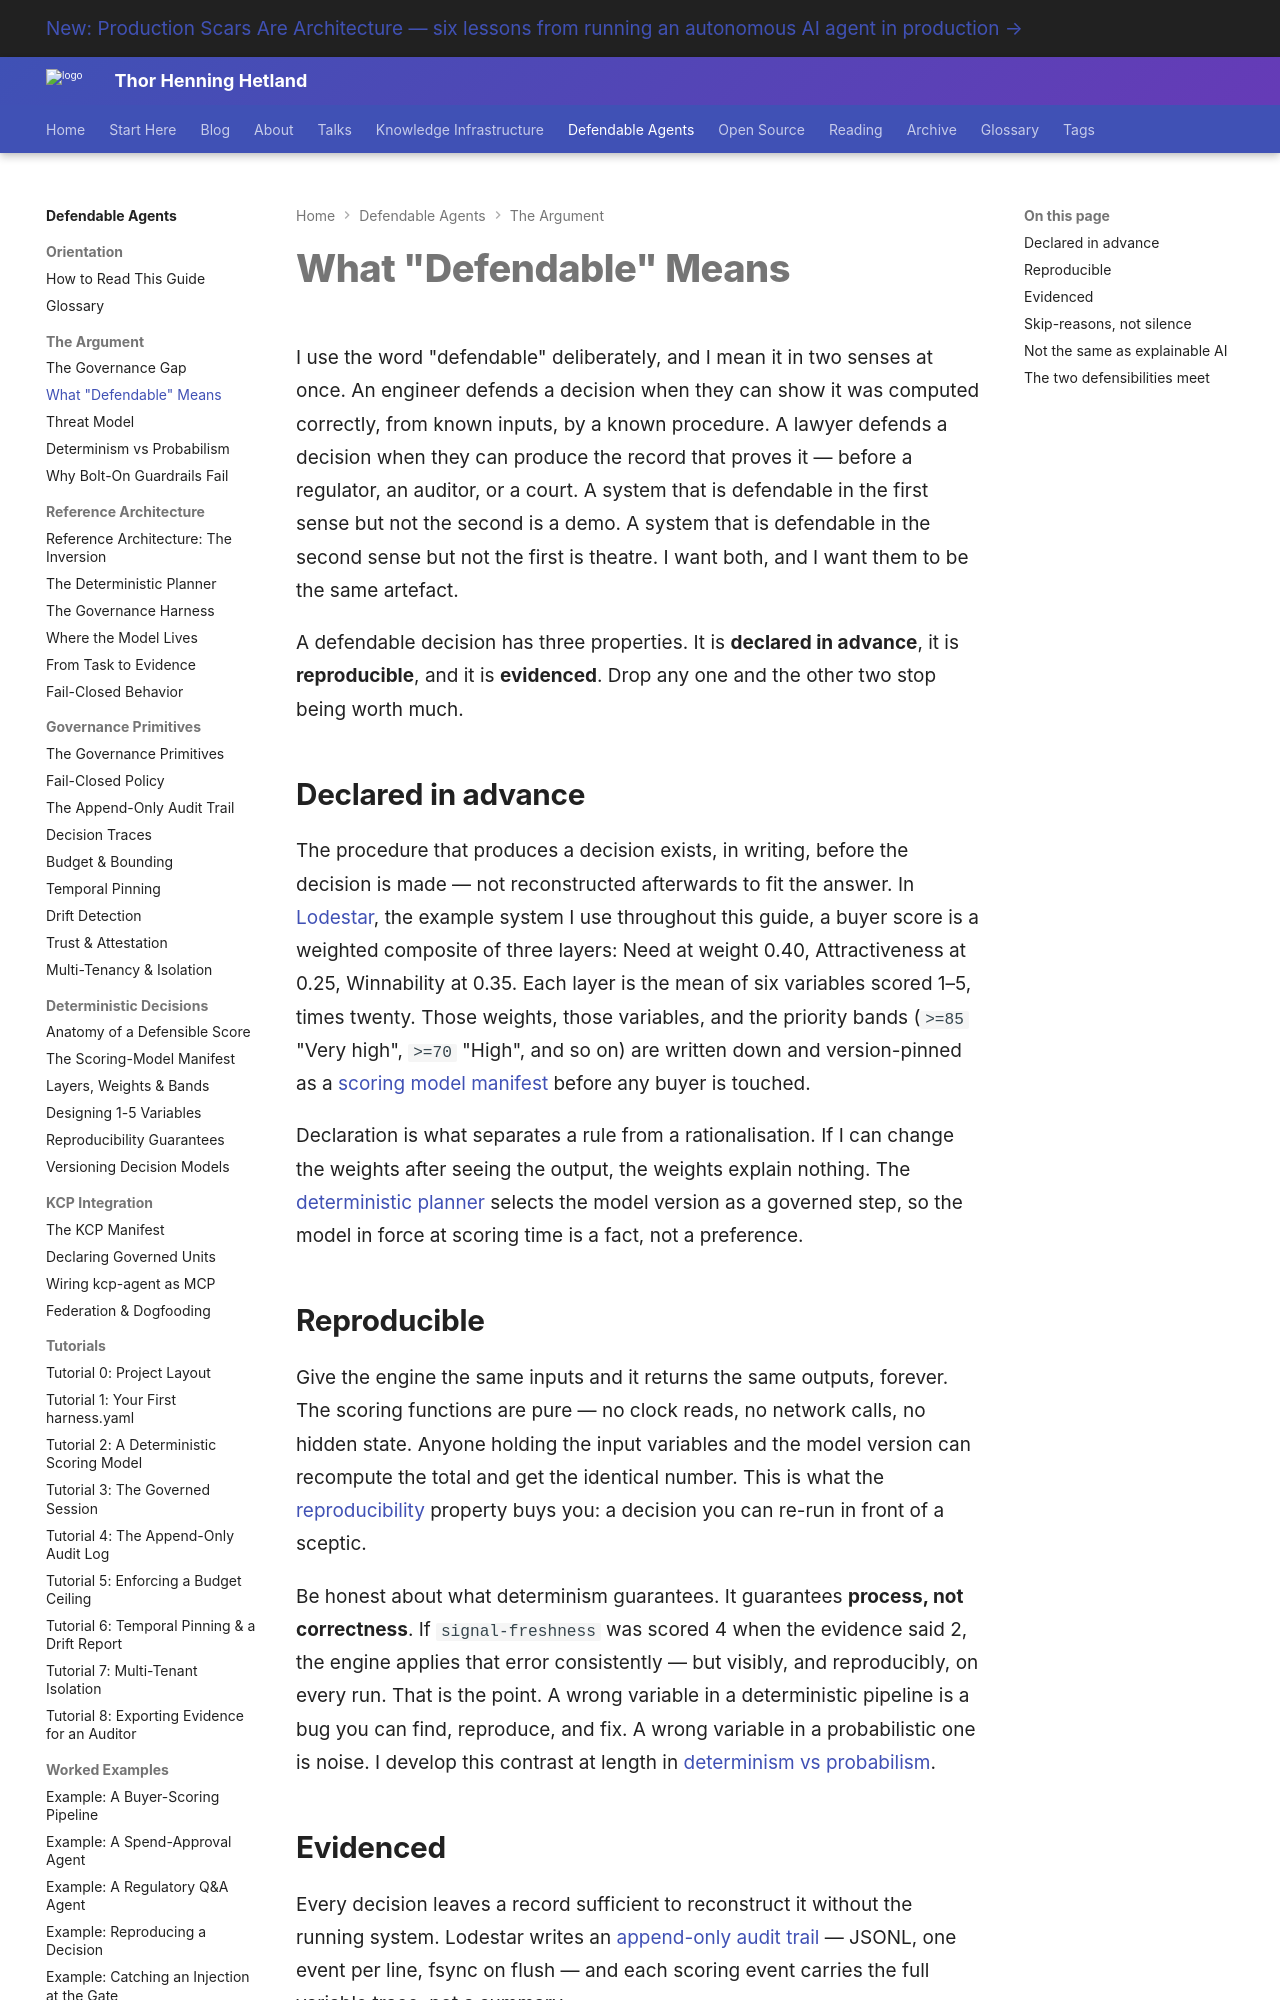

repository: totto/wiki · page: topics/defendable-agents/argument/what-defendable-means/index.html · generator: mkdocs

---
title: "What \"Defendable\" Means"
description: "A defendable decision is declared in advance, reproducible, and evidenced. Here is what each property means, why it differs from explainable AI, and how legal and engineering defensibility meet."
image: assets/images/kcp-agent-020-02-navigation-is-an-algorithm.webp
---

# What "Defendable" Means

I use the word "defendable" deliberately, and I mean it in two senses at once. An engineer defends a decision when they can show it was computed correctly, from known inputs, by a known procedure. A lawyer defends a decision when they can produce the record that proves it — before a regulator, an auditor, or a court. A system that is defendable in the first sense but not the second is a demo. A system that is defendable in the second sense but not the first is theatre. I want both, and I want them to be the same artefact.

A defendable decision has three properties. It is **declared in advance**, it is **reproducible**, and it is **evidenced**. Drop any one and the other two stop being worth much.

## Declared in advance

The procedure that produces a decision exists, in writing, before the decision is made — not reconstructed afterwards to fit the answer. In [Lodestar](/topics/defendable-agents/reference/case-study-lodestar/), the example system I use throughout this guide, a buyer score is a weighted composite of three layers: Need at weight 0.40, Attractiveness at 0.25, Winnability at 0.35. Each layer is the mean of six variables scored 1–5, times twenty. Those weights, those variables, and the priority bands (`>=85` "Very high", `>=70` "High", and so on) are written down and version-pinned as a [scoring model manifest](/topics/defendable-agents/decisions/scoring-model-manifest/) before any buyer is touched.

Declaration is what separates a rule from a rationalisation. If I can change the weights after seeing the output, the weights explain nothing. The [deterministic planner](/topics/defendable-agents/architecture/deterministic-planner/) selects the model version as a governed step, so the model in force at scoring time is a fact, not a preference.

## Reproducible

Give the engine the same inputs and it returns the same outputs, forever. The scoring functions are pure — no clock reads, no network calls, no hidden state. Anyone holding the input variables and the model version can recompute the total and get the identical number. This is what the [reproducibility](/topics/defendable-agents/decisions/reproducibility/) property buys you: a decision you can re-run in front of a sceptic.

Be honest about what determinism guarantees. It guarantees **process, not correctness**. If `signal-freshness` was scored 4 when the evidence said 2, the engine applies that error consistently — but visibly, and reproducibly, on every run. That is the point. A wrong variable in a deterministic pipeline is a bug you can find, reproduce, and fix. A wrong variable in a probabilistic one is noise. I develop this contrast at length in [determinism vs probabilism](/topics/defendable-agents/argument/determinism-vs-probabilism/).
